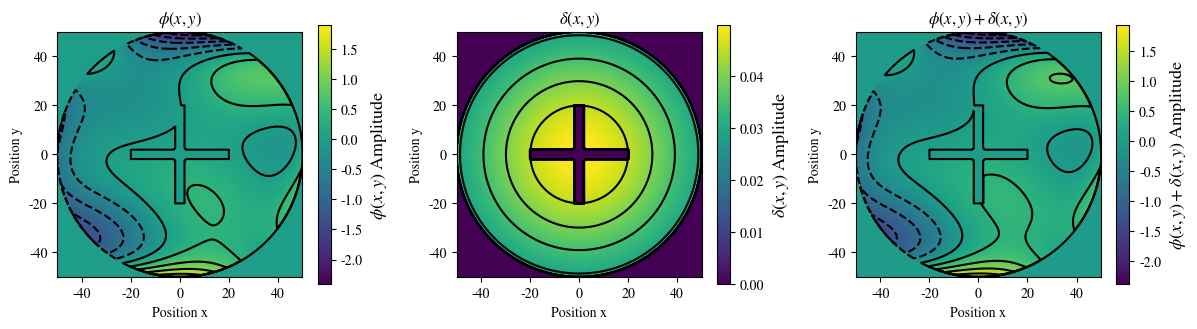
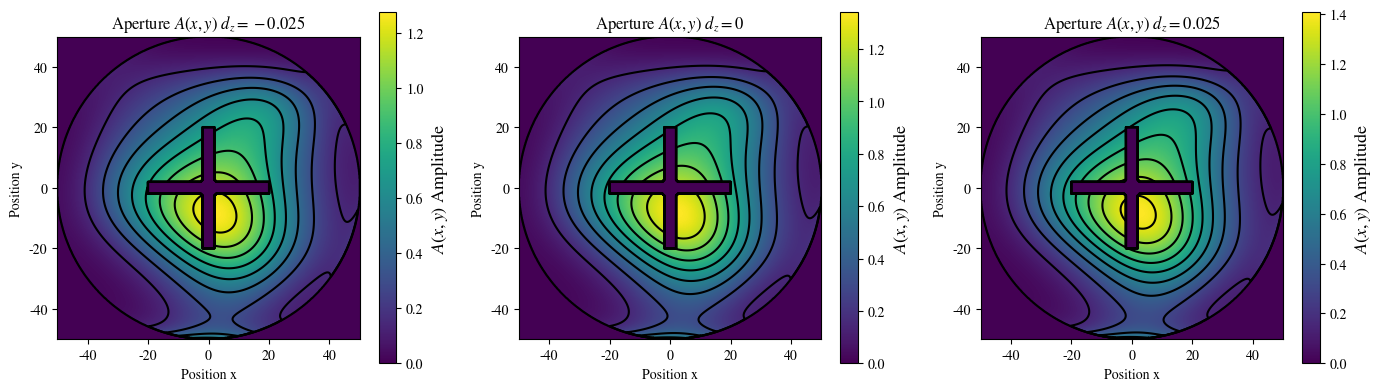

Generate these figures, in order, with matplotlib:
import numpy as np
import matplotlib.pyplot as plt
from math import factorial as f

import matplotlib
matplotlib.rcParams['mathtext.fontset'] = 'stix'
matplotlib.rcParams['font.family'] = 'STIXGeneral'

# Aperture function for the Effelsber telescope


def illum(x, y, c_db=-20):
    """
    Illumination function, sometimes called amplitude. Represents the
    distribution of light in the primary reflector.

    Parameters
    ----------
    x : ndarray
        Grid value for the x variable, same as the contour plot.
    y : ndarray
        Grid value for the x variable, same as the contour plot.

    Returns
    -------
    illumination : ndarray
    """
    pr = 50  # Primary reflector radius
    #c_db = -20  # [dB] Constant for quadratic model illumination
    n = 2  # Order quadratic model illumination

    c = 10 ** (c_db / 20.)
    r = np.sqrt(x ** 2 + y ** 2)
    illumination = c + (1 - c) * (1. - (r / pr) ** 2) ** n
    return illumination


def antenna_shape(x, y):
    """
    Truncation in the aperture function, given by the hole generated for the
    secondary reflector and the supporting structure.

    Parameters
    ----------
    x : ndarray
        Grid value for the x variable, same as the contour plot.
    y : ndarray
        Grid value for the x variable, same as the contour plot.

    Returns
    -------
    ant_model : ndarray
    """

    pr = 50  # Primary reflector radius
    sr = 3.25  # secondary reflector radius
    L = 20  # length support structure
    a = 2  # thickness support structure

    ant_model = np.zeros(x.shape)  # or y.shape same
    ant_model[(x ** 2 + y ** 2 < pr ** 2) & (x ** 2 + y ** 2 > sr ** 2)] = 1
    ant_model[(-L < x) & (x < L) & (-a < y) & (y < a)] = 0
    ant_model[(-L < y) & (y < L) & (-a < x) & (x < a)] = 0
    return ant_model


def delta(x, y, d_z):
    """
    Delta or phase change due to defocus function. Given by geometry of
    thetelescope and defocus parameter. This function is specific for each
    telescope (Check this function in the future!).

    Parameters
    ----------
    x : ndarray
        Grid value for the x variable, same as the contour plot.
    y : ndarray
        Grid value for the x variable, same as the contour plot.
    d_z : float
        Distance between the secondary and primary refelctor.
    Returns
    -------
    delta : ndarray
    """

    # Gregorian (Effelsberg)
    f1 = 30  # m
    # f2 = 385  # m
    # s = - 32  # Distance between primary and secondary reflector (check!)
    # (negative for convention)

    # F = f1 * f2 / (f1 - f2 - s)  # Total focus Gregorian telescope
    F = 387.66  # m
    r = np.sqrt(x ** 2 + y ** 2)  # polar coord. radius
    a = r / (2 * f1)
    b = r / (2 * F)
    delta = d_z * ((1 - a ** 2) / (1 + a ** 2) + (1 - b ** 2) / (1 + b ** 2))
    return delta


def U(l, n, theta, rho):
    """
    Zernike polynomial generator. l, n are intergers, n >= 0 and n - |l| even.
    Expansion of a complete set of orthonormal polynomials in a unitary circle,
    for the aberration function.
    The n value determines the total amount of polynomials 0.5(n+1)(n+2).

    Parameters
    ----------
    l : int
        Can be positive or negative, relative to angle component.
    n : int
        It is n >= 0. Relative to radial component.
    theta : ndarray
        Values for the angular component. theta = np.arctan(y / x).
    rho : ndarray
        Values for the radial component. rho = np.sqrt(x ** 2 + y ** 2).

    Returns
    -------
    U : ndarray
        Zernile polynomail already evaluated.
    """

    m = abs(l)
    a = int((n + m) / 2)
    b = int((n - m) / 2)

    R = sum(
    (-1) ** s * f(n - s) * rho ** (n - 2 * s) / (f(s) * f(a - s) * f(b - s))
    for s in range(0, b + 1)
    )

    if l < 0:
        U = R * np.sin(m * theta)
    else:
        U = R * np.cos(m * theta)

    return U


def phi(theta, rho, params, n=6):
    """
    Generates a series of Zernike polynomials, the aberration function.

    Parameters
    ----------
    theta : ndarray
        Values for the angular component. theta = np.arctan(y / x).
    rho : ndarray
        Values for the radial component. rho = np.sqrt(x ** 2 + y ** 2).
    params : ndarray
        Constants organized by the ln list, which gives the possible values.
    n : int
        It is n >= 0. Determines the size of the polynomial, see ln.
    Returns
    -------
    polyU : ndarray
        Zernile polynomail already evaluated and multiplied by its parameter
        or constant.
    """
    # List which contains the allowed values for the U function.
    ln = [(j, i) for i in range(0, n + 1) for j in range(-i, i + 1, 2)]
    L = np.array(ln)[:, 0]
    N = np.array(ln)[:, 1]

    phi = sum(
        params[i] * U(L[i], N[i], theta, rho)
        for i in range(params.size)
        )

    return phi


def angular_spectrum(x, y, apert):
    """
    Angular spectrum function or aperture function FFT.

    Parameters
    ----------
    x : ndarray
        Values for variable x in 1-dimension.
    y : ndarray
        Values for variable x in 1-dimension.
    apert : callable
        Aperture function to be transformed such as apert(x_grid, y_grid), not
        more.
        inputs that this.
    Returns
    -------
    x_grid : ndarray
        Grid value for the x variable, same as the contour plot.
    y_grid : ndarray
        Grid value for the x variable, same as the contour plot.
    u_grid : ndarray
        Discrete Fourier Transform sample frequencies respect to the x input.
    v_grid : ndarray
        Discrete Fourier Transform sample frequencies respect to the y input.
    F_shift : ndarray
        Compute the two-dimensional discrete Fourier Transform and then shift
        the zero-frequency component to the center of the spectrum.
    """

    dx = x[1] - x[0]
    dy = y[1] - y[0]

    # Grid values for mesh plot
    x_grid, y_grid = np.meshgrid(x, y)

    # Normalization
    Nx = len(x)
    Ny = len(y)

    # FFT plus normalization
    F = np.fft.fft2(apert(x_grid, y_grid), norm='ortho') * 4 / np.sqrt(Nx * Ny)
    F_shift = np.fft.fftshift(F)

    u, v = np.meshgrid(np.fft.fftfreq(x.size, dx), np.fft.fftfreq(y.size, dy))
    u_grid, v_grid = np.fft.fftshift(u), np.fft.fftshift(v)

    return u_grid, v_grid, F_shift


def cart2pol(x, y):
    rho = np.sqrt(x ** 2 + y ** 2)  # radius normalization
    theta = np.arctan2(y, x)
    return (rho, theta)


def aperture(x, y, params, d_z, n=5):
    r, t = cart2pol(x_grid, y_grid)
    r_norm = r / 50

    _phi = phi(t, r_norm, params, n)
    _delta = delta(x_grid, y_grid, d_z)
    _sum = _phi + _delta
    _shape = antenna_shape(x_grid, y_grid)
    _illum = illum(x_grid, y_grid, c_db=-20)

    A = _shape * _illum * np.exp(_phi + _delta)

    return A





# Test Zernike polynomials function
if False:
    # Generating data to plot
    box_size = 50
    y_data = np.linspace(-box_size, box_size, 2 ** 10)
    x_data = np.linspace(-box_size, box_size, 2 ** 10)
    x_grid, y_grid = np.meshgrid(x_data, y_data)

    # Zernike Pyramid
    def circle(x, y, R=box_size):
        circ = np.zeros(x.shape)  # or y.shape
        circ[x ** 2 + y ** 2 <= R ** 2] = 1
        return circ

    circ = circle(x_grid, y_grid)
    r, t = cart2pol(x_grid, y_grid)  # Chaning values for U and phi
    # if not change weird things happen to the plots (inversion at half)

    r_norm = r / 50  # Normalization R(m, n)(r=1) = 1

    n_max = 6  # Max number n for the Zernike polynomials
    ln = [(j, i) for i in range(0, n_max + 1) for j in range(-i, i + 1, 2)]
    L = np.array(ln)[:, 0]
    N = np.array(ln)[:, 1]
    n_plots = len(L)

    fig, axes = plt.subplots(figsize=(14, 7), nrows=4, ncols=7)
    ax = axes.flat
    lev = np.linspace(0, 10, 0.01)

    for i in range(n_plots):
        _U = U(L[i], N[i], t, r_norm) * circ
        im = ax[i].imshow(_U, cmap='viridis', vmin=-1, vmax=1, origin='lower')
        contours = ax[i].contour(_U, 3, colors='black')
        ax[i].set_title('$U^{' + str(L[i]) + '}_{' + str(N[i]) + '}$')
        ax[i].set_aspect('equal')
        ax[i].xaxis.set_major_formatter(plt.NullFormatter())
        ax[i].yaxis.set_major_formatter(plt.NullFormatter())
        ax[i].xaxis.set_ticks_position('none')
        ax[i].yaxis.set_ticks_position('none')

    plt.suptitle('Zernike Polynomials $U^m_n$', fontsize=20)
    cb = fig.colorbar(im, ax=axes.ravel().tolist(), shrink=0.8)
    cb.ax.set_ylabel('Normalized amplitude $R^m_n(1)=1$', fontsize=13)

    plt.show()
    plt.close()


# Test Illumination function
if False:

    # Generating data to plot
    box_size = 50
    y_data = np.linspace(-box_size, box_size, 2 ** 10)
    x_data = np.linspace(-box_size, box_size, 2 ** 10)

    x_grid, y_grid = np.meshgrid(x_data, y_data)

    _I = illum(x_grid, y_grid) * antenna_shape(x_grid, y_grid)

    extent = [-box_size, box_size, -box_size, box_size]
    fig, ax = plt.subplots()
    cs = ax.imshow(_I, extent=extent, vmin=0, vmax=1, cmap='viridis', origin='lower')
    contours = ax.contour(x_grid, y_grid, _I, 3)
    cb = fig.colorbar(cs, ax=ax)
    ax.set_ylabel('Position y')
    ax.set_xlabel('Position x')
    ax.set_title('Ilumination function $I(x,y)$')
    cb.ax.set_ylabel('$I(x,y)$ Amplitude', fontsize=13)
    plt.show()

# Test phi and delta functions
if True:
    import os

    # Generating data to plot
    box_size = 50
    y_data = np.linspace(-box_size, box_size, 2 ** 10)
    x_data = np.linspace(-box_size, box_size, 2 ** 10)

    x_grid, y_grid = np.meshgrid(x_data, y_data)

    def circle(x, y, R=box_size):
        circ = np.zeros(x.shape)  # or y.shape
        circ[x ** 2 + y ** 2 <= R ** 2] = 1
        return circ

    params_ = np.random.randn(10)  # rand number from 0-1 for 28 coeff.
    params = np.array([0, -2.298295e-1, 4.93943e-1, -1.379757e-1, -1.819459e-1, -9.78374e-2, 6.137946e-1, -1.684147e-1, 1.348733e-1, -2.600830e-1, 3.05227e-2, -1.045454e-1, 2.149645e-2, 6.240493e-2, -9.050347e-2, -5.502480e-1, 2.346242e-1, -3.50973e-1, -1.287273e-2, 3.709351e-1, -2.244371e-1])

    r, t = cart2pol(x_grid, y_grid)
    r_norm = r / 50

    _phi = phi(t, r_norm, params=params, n=5) * antenna_shape(x_grid, y_grid)

    _delta = delta(x_grid, y_grid, d_z=25e-3) * antenna_shape(x_grid, y_grid)

    _sum = _phi + _delta

    print('# Coefficients: ', len(params))
    print('Coefficients: ', params)
    print('Max _phi: ', _phi.max())
    print('Max _delta: ', _delta.max())
    print('Max _sum: ', _sum.max())

    extent = [-box_size, box_size, -box_size, box_size]
    fig, ax = plt.subplots(ncols=3, figsize=(12, 4))

    im0 = ax[0].imshow(_phi, extent=extent, cmap='viridis', origin='lower')
    contours0 = ax[0].contour(x_grid, y_grid, _phi, 10, colors='black')
    cb0 = fig.colorbar(im0, ax=ax[0], shrink=0.7)
    ax[0].set_ylabel('Position y')
    ax[0].set_xlabel('Position x')
    ax[0].set_title('$\phi(x,y)$')
    cb0.ax.set_ylabel('$\phi(x,y)$ Amplitude', fontsize=13)

    im1 = ax[1].imshow(_delta, extent=extent, cmap='viridis', origin='lower')
    contours1 = ax[1].contour(x_grid, y_grid, _delta, 10, colors='black')
    cb1 = fig.colorbar(im1, ax=ax[1], shrink=0.7)
    ax[1].set_ylabel('Position y')
    ax[1].set_xlabel('Position x')
    ax[1].set_title('$\delta(x,y)$')
    cb1.ax.set_ylabel('$\delta(x,y)$ Amplitude', fontsize=13)

    im2 = ax[2].imshow(_sum, extent=extent, cmap='viridis', origin='lower')
    contours2 = ax[2].contour(x_grid, y_grid, _sum, 10, colors='black')
    cb2 = fig.colorbar(im2, ax=ax[2], shrink=0.7)
    ax[2].set_ylabel('Position y')
    ax[2].set_xlabel('Position x')
    ax[2].set_title('$\phi(x,y)+\delta(x,y)$')
    cb2.ax.set_ylabel('$\phi(x,y)+\delta(x,y)$ Amplitude', fontsize=13)

    fig.set_tight_layout(True)

    # fig.savefig('test_aperture.pdf')
    # os.system('open test_aperture.pdf')


if True:
    # Generating data to plot
    box_size = 50
    y_data = np.linspace(-box_size, box_size, 2 ** 10)
    x_data = np.linspace(-box_size, box_size, 2 ** 10)

    x_grid, y_grid = np.meshgrid(x_data, y_data)

    params__ = np.zeros(21)
    params__[1] = 1

    params_ = np.random.randn(21)  # rand number from 0-1 for 28 coeff.
    params = np.array([0, -2.298295e-1, 4.93943e-1, -1.379757e-1, -1.819459e-1, -9.78374e-2, 6.137946e-1, -1.684147e-1, 1.348733e-1, -2.600830e-1, 3.05227e-2, -1.045454e-1, 2.149645e-2, 6.240493e-2, -9.050347e-2, -5.502480e-1, 2.346242e-1, -3.50973e-1, -1.287273e-2, 3.709351e-1, -2.244371e-1])

    d_z = [-25e-3, 0, 25e-3]

    A = [aperture(x_grid, y_grid, params, d_z=d_z[0]), aperture(x_grid, y_grid, params, d_z=d_z[1]), aperture(x_grid, y_grid, params, d_z=d_z[2])]

    extent = [-box_size, box_size, -box_size, box_size]

    fig, ax = plt.subplots(ncols=3, figsize=(14, 4))

    im0 = ax[0].imshow(A[0], extent=extent, cmap='viridis', origin='lower')
    contours0 = ax[0].contour(x_grid, y_grid, A[0], 10, colors='black')
    cb0 = fig.colorbar(im0, ax=ax[0])
    ax[0].set_ylabel('Position y')
    ax[0].set_xlabel('Position x')
    ax[0].set_title('Aperture $A(x,y)$ $d_z=' + str(d_z[0]) + '$')
    cb0.ax.set_ylabel('$A(x,y)$ Amplitude', fontsize=13)

    im1 = ax[1].imshow(A[1], extent=extent, cmap='viridis', origin='lower')
    contours1 = ax[1].contour(x_grid, y_grid, A[1], 10, colors='black')
    cb1 = fig.colorbar(im1, ax=ax[1])
    ax[1].set_ylabel('Position y')
    ax[1].set_xlabel('Position x')
    ax[1].set_title('Aperture $A(x,y)$ $d_z=' + str(d_z[1]) + '$')
    cb1.ax.set_ylabel('$A(x,y)$ Amplitude', fontsize=13)

    im2 = ax[2].imshow(A[2], extent=extent, cmap='viridis', origin='lower')
    contours2 = ax[2].contour(x_grid, y_grid, A[2], 10, colors='black')
    cb2 = fig.colorbar(im2, ax=ax[2])
    ax[2].set_ylabel('Position y')
    ax[2].set_xlabel('Position x')
    ax[2].set_title('Aperture $A(x,y)$ $d_z=' + str(d_z[2]) + '$')
    cb2.ax.set_ylabel('$A(x,y)$ Amplitude', fontsize=13)

    fig.set_tight_layout(True)

    plt.show()
